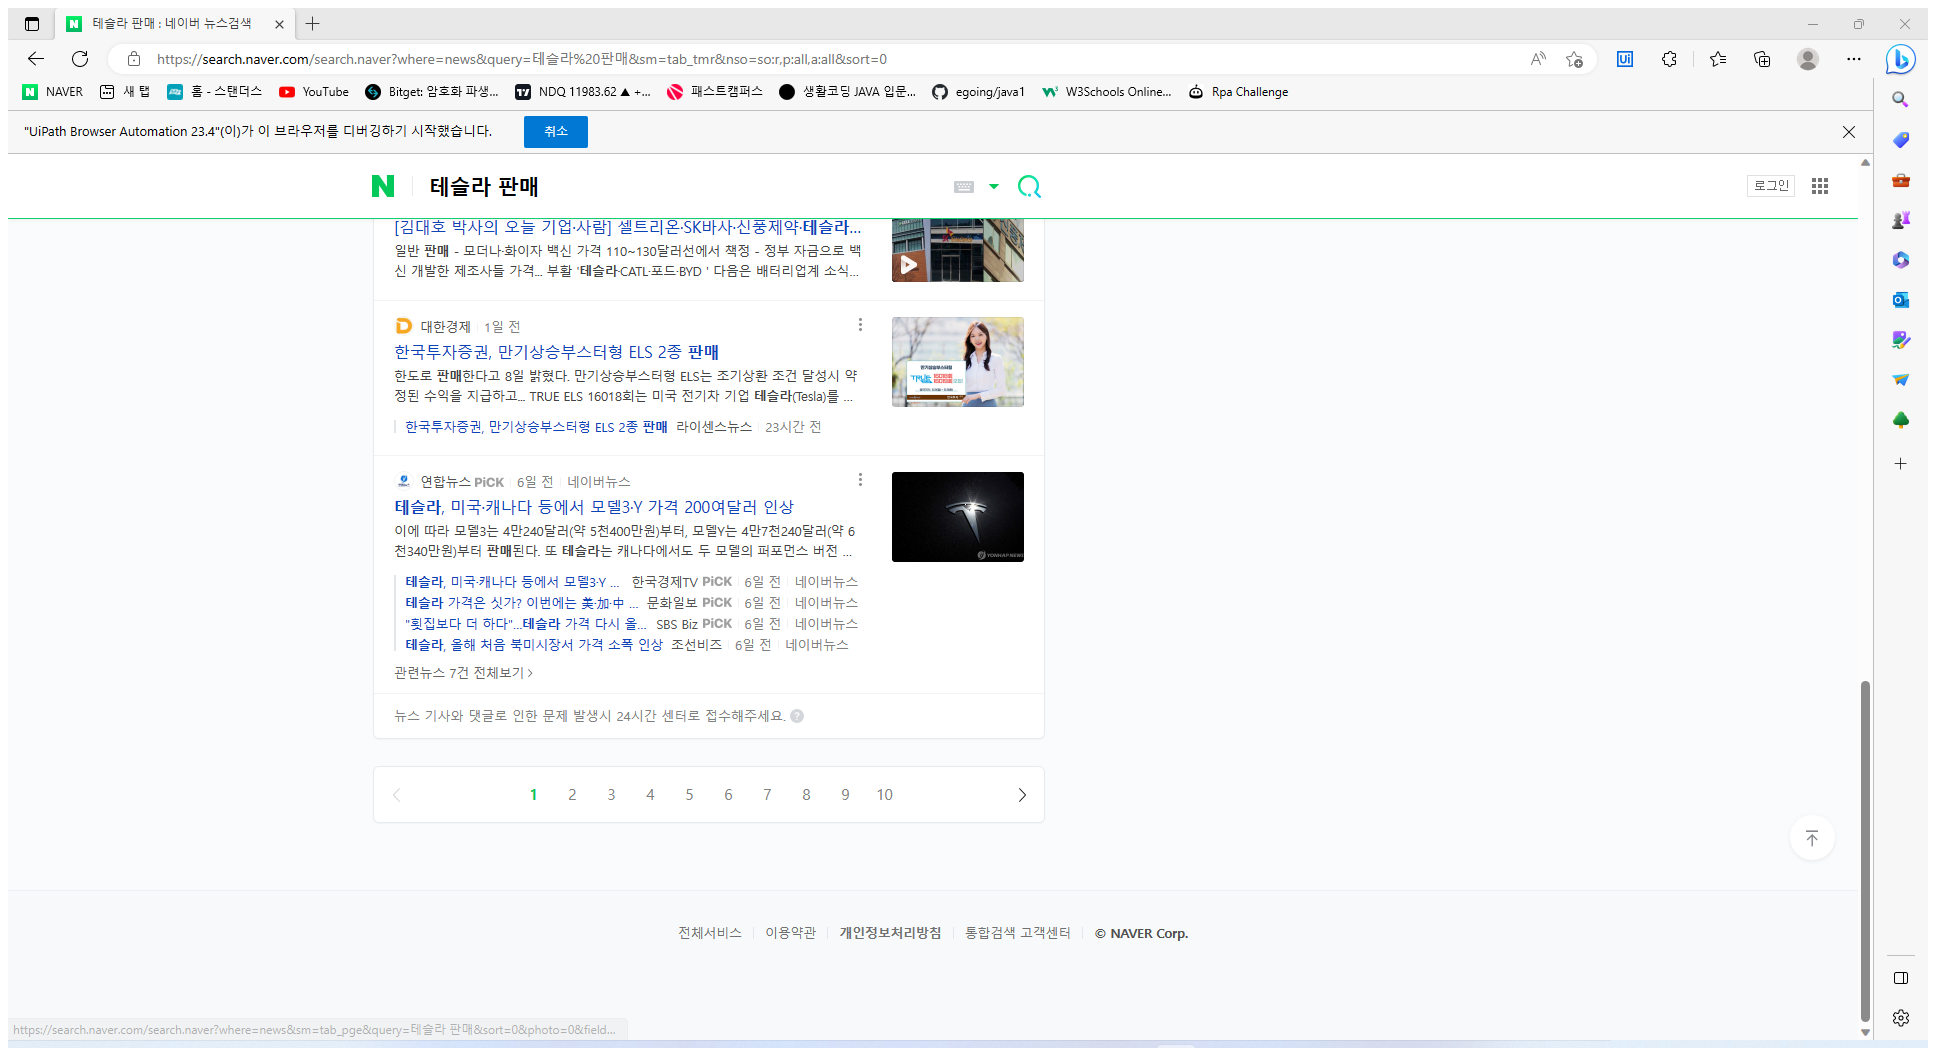
Task: 메모장에 copy/pats 텍스트 
Workflow: 스크래핑

Step 1: Attach Browser '          Page' in window '테슬라 판매 : 네이버 뉴스검색' (msedge.exe)

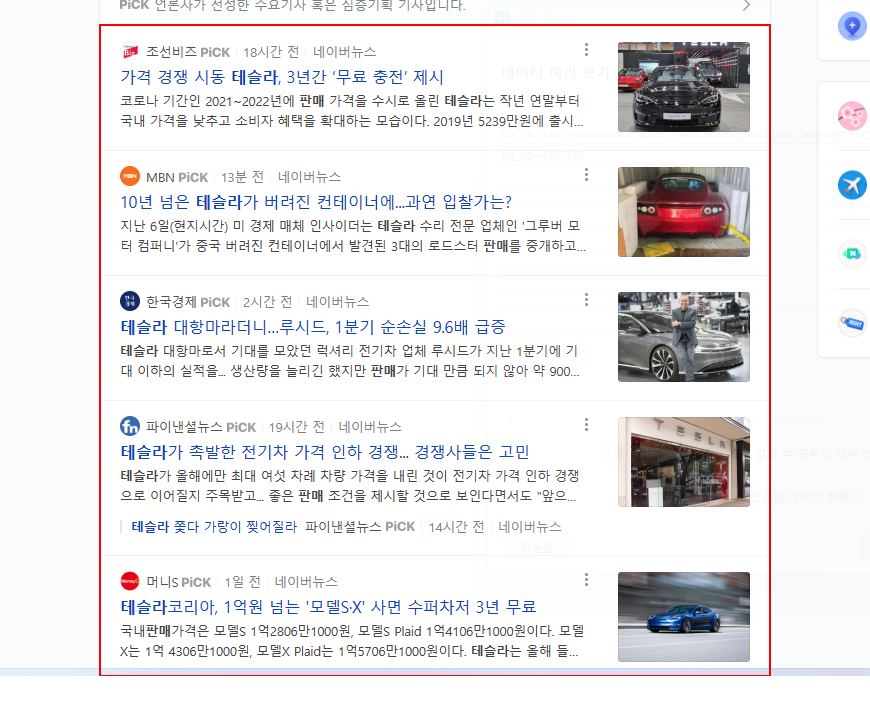
Step 2: get-text from the list

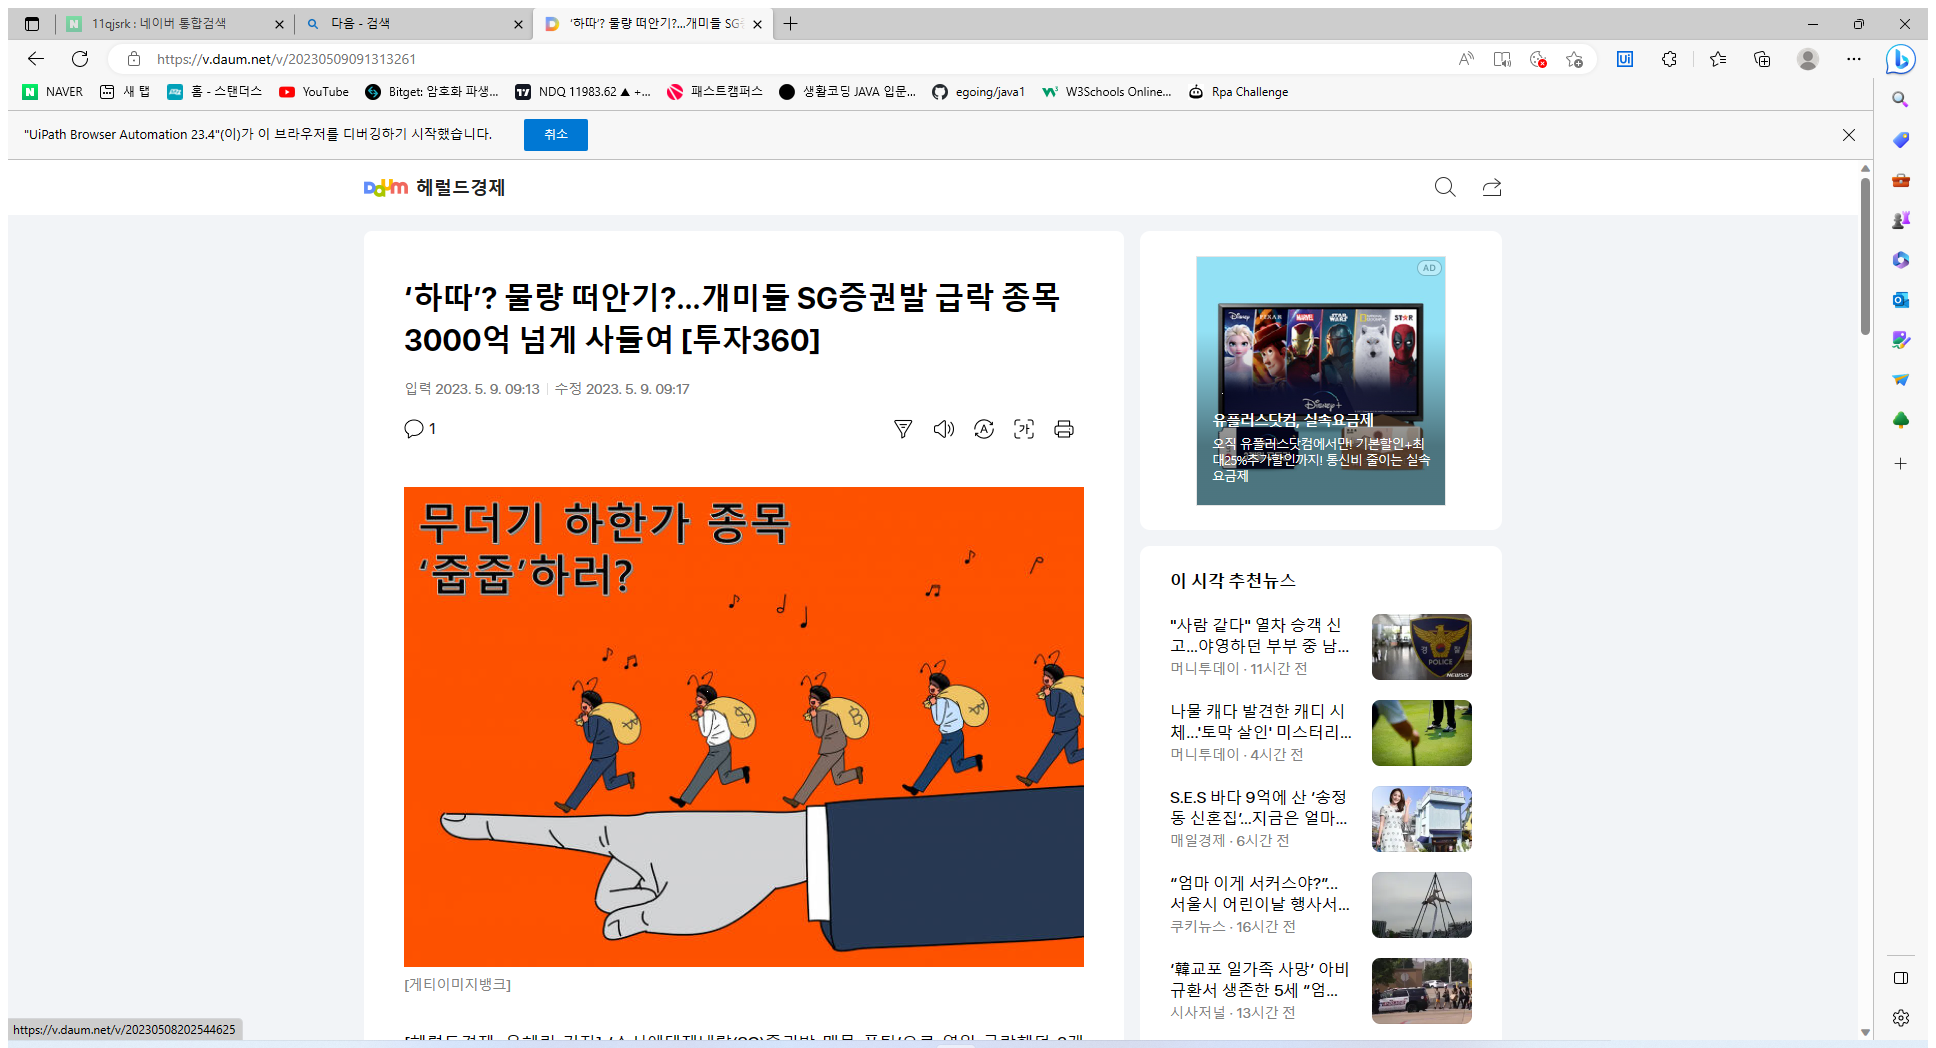
Step 3: Attach Browser '          Page' in window '‘하따’? 물량 떠안기?…개미들 SG증권발 급락 종목 3000억 넘게 사들여 [투자360]' (msedge.exe)

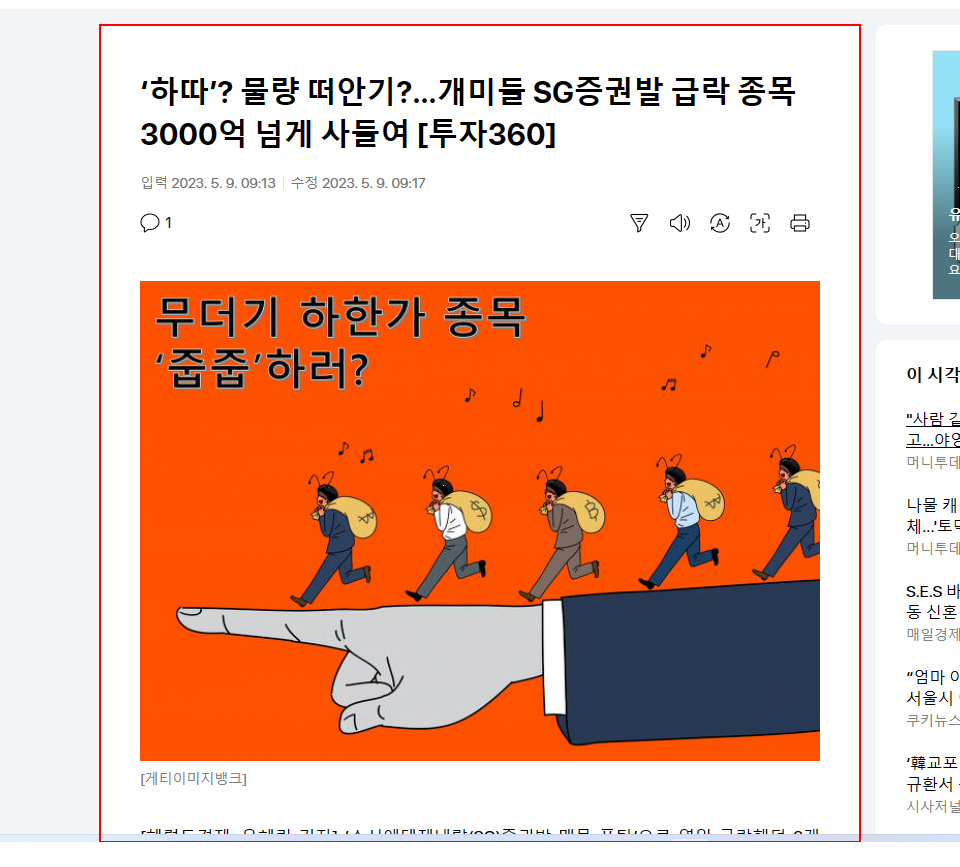
Step 4: get-text from the article

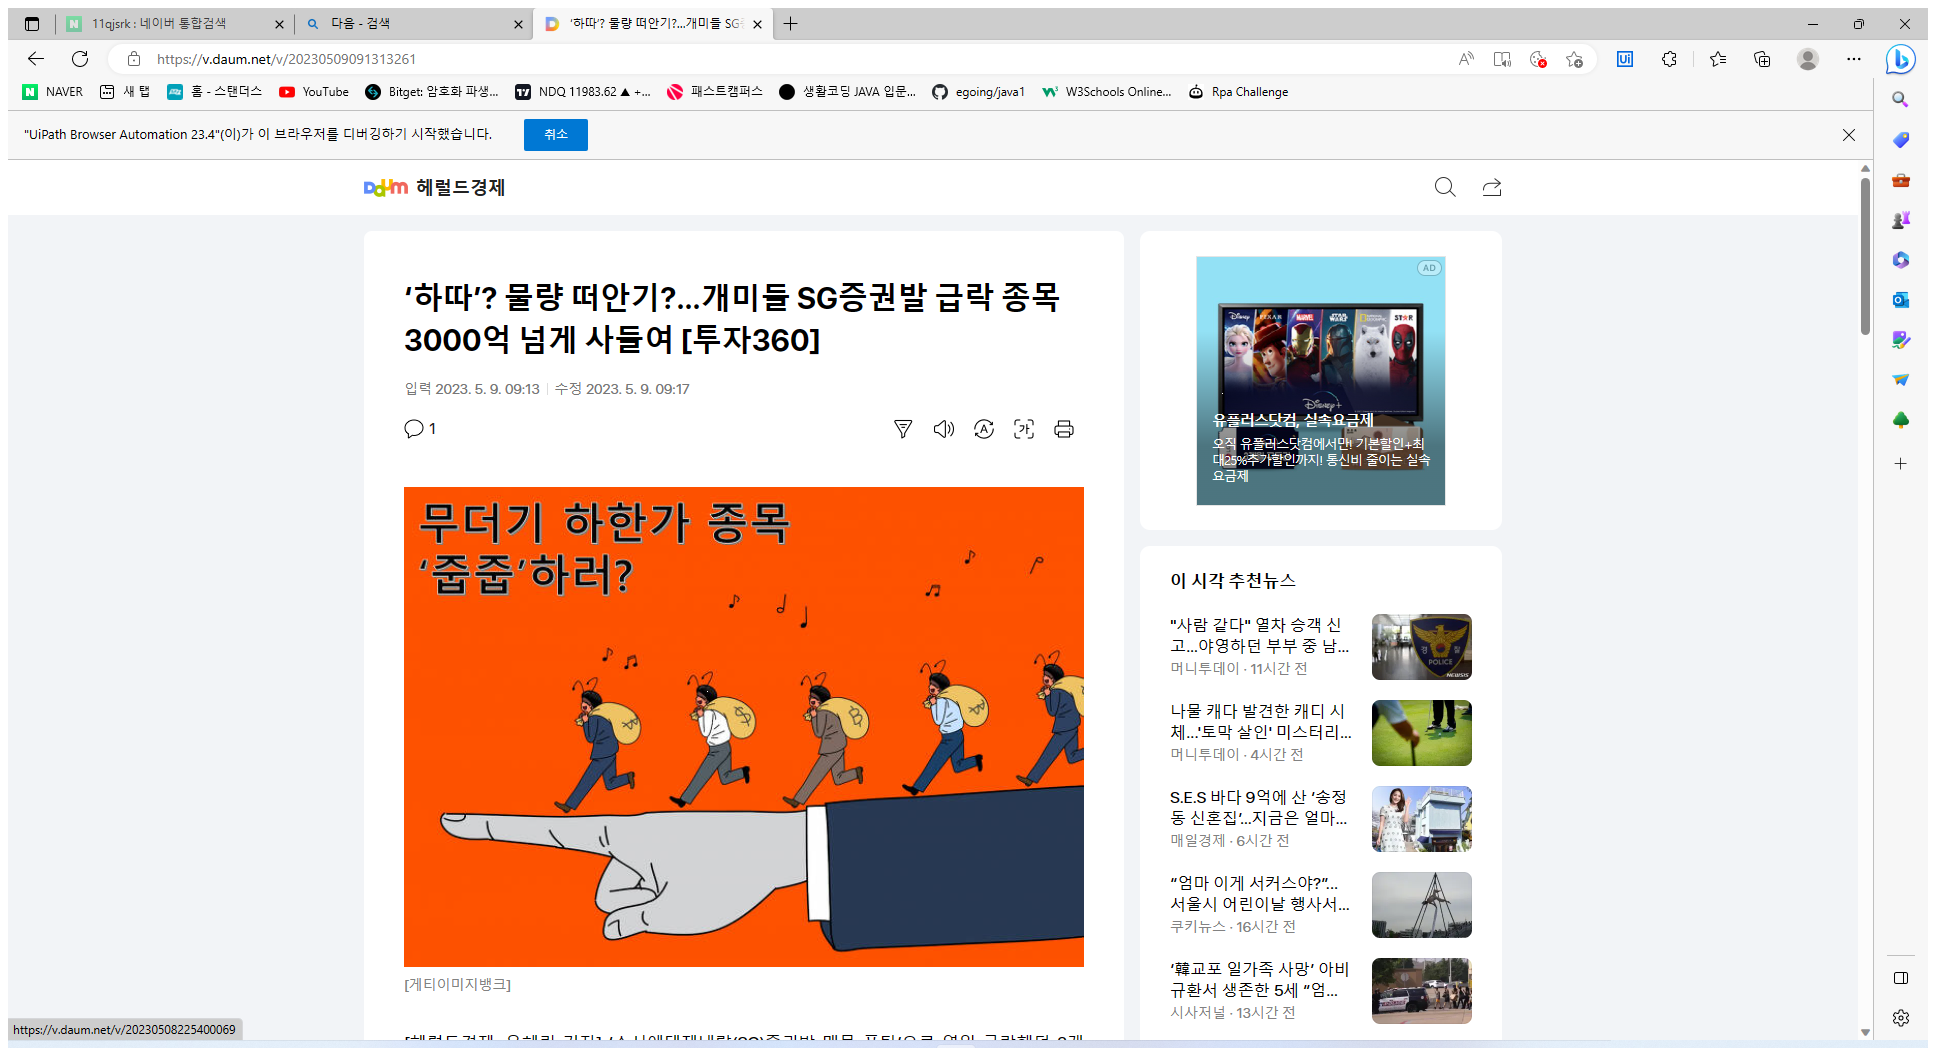
Step 5: Attach Browser '          Page' in window '‘하따’? 물량 떠안기?…개미들 SG증권발 급락 종목 3000억 넘게 사들여 [투자360]' (msedge.exe)

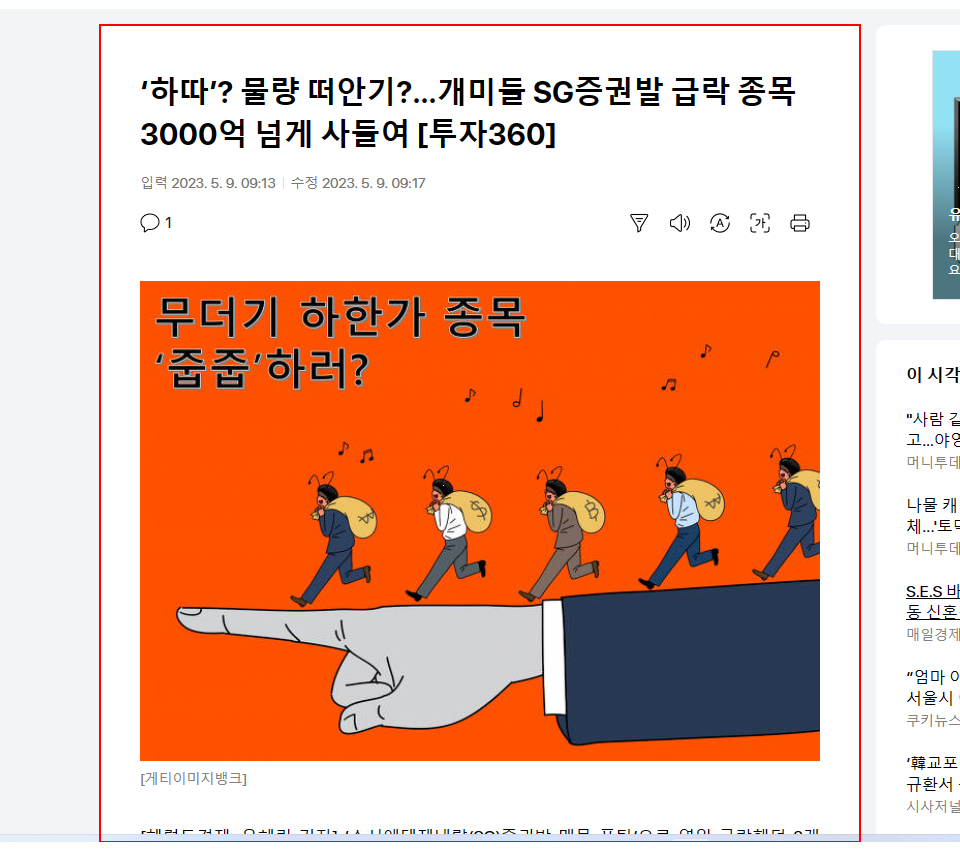
Step 6: get-text from the article